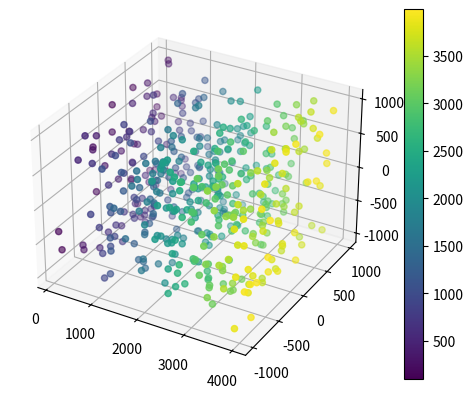

This chart was generated by the following Python code:
from mpl_toolkits import mplot3d
import numpy as np
import matplotlib.pyplot as plt

color_map = plt.get_cmap('viridis')

fig = plt.figure()
ax = plt.axes(projection = '3d')

y=np.random.randint(-1000,1000,500)
x=np.random.randint(100,4000,500)
z=np.random.randint(-1000,1000,500)

scatter_plot = ax.scatter3D(x, y, z, c=x, cmap = color_map)
plt.colorbar(scatter_plot)
plt.show()
